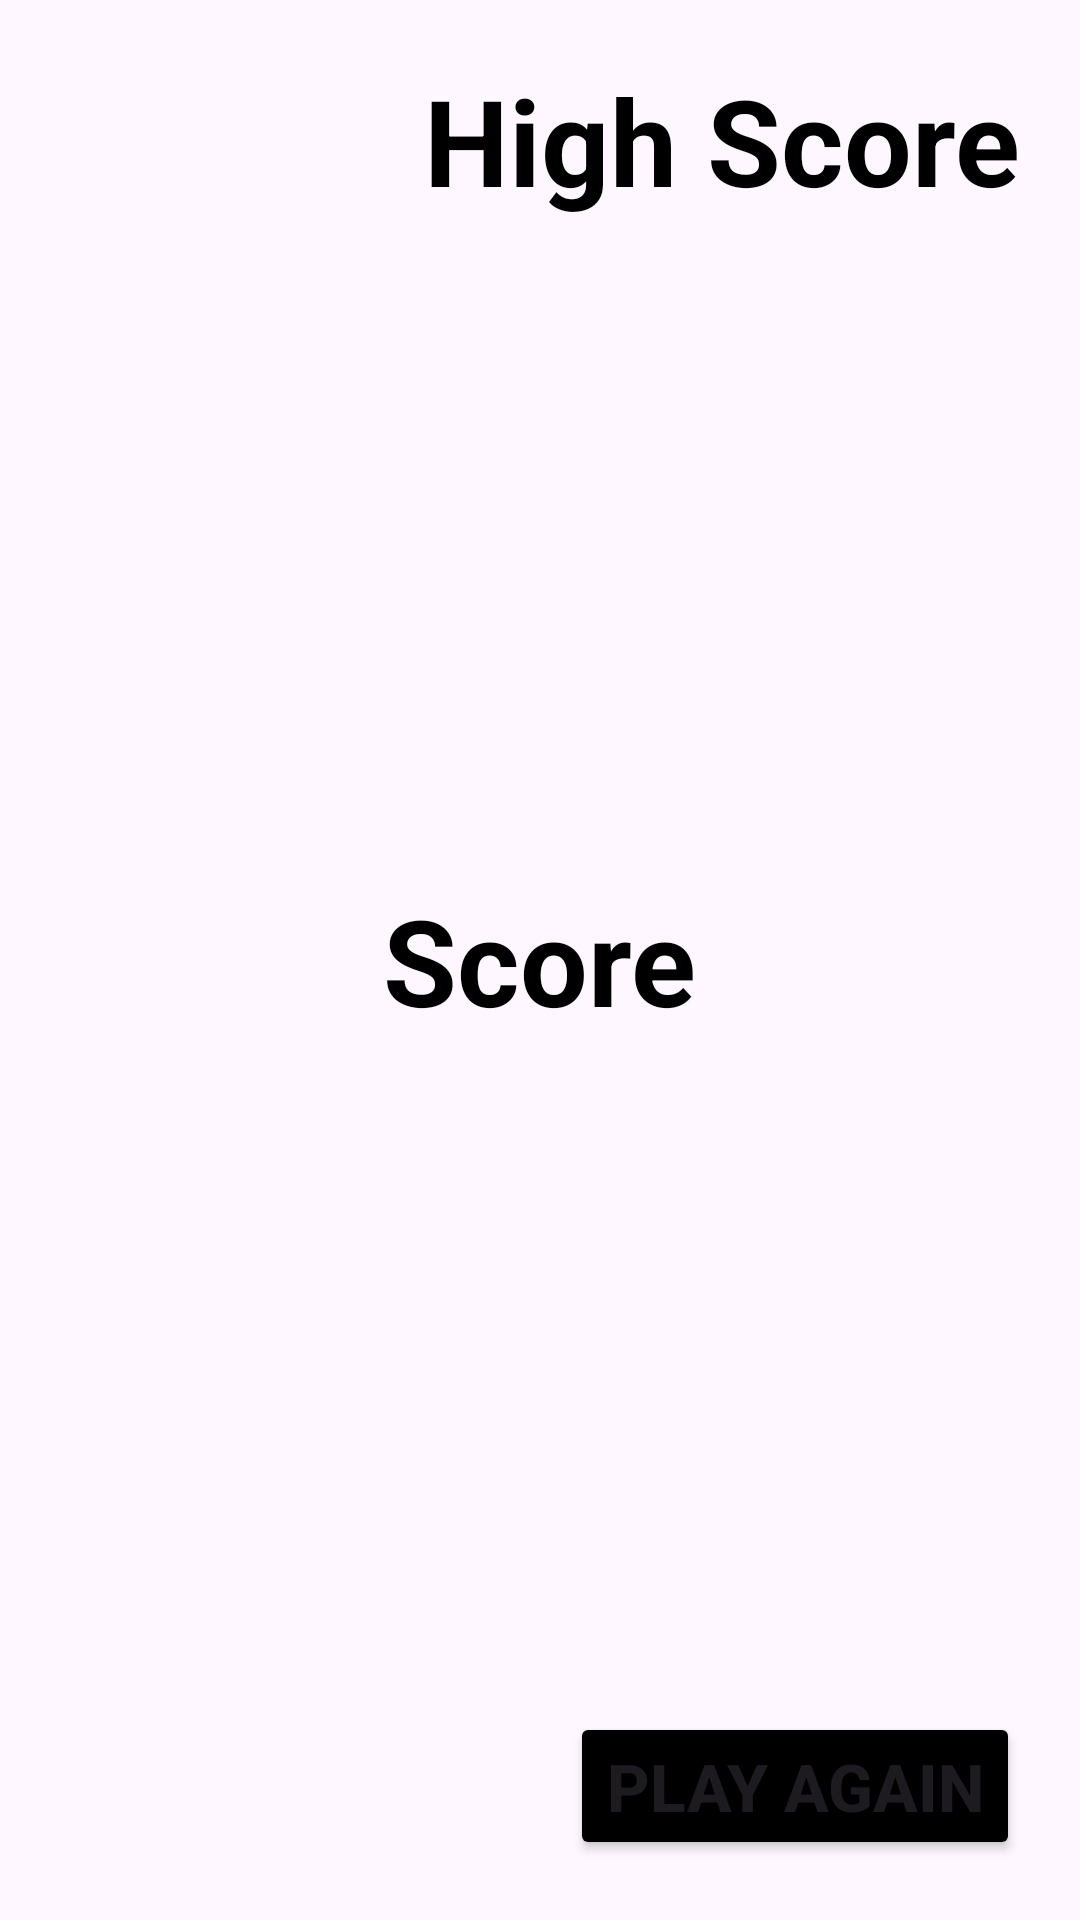

Reconstruct the res/layout file that produces this screen, plus the resources it refers to.
<!-- AndroidManifest.xml: application theme Theme.QuizAppAssignment -->
<!-- res/layout/fragment_result.xml -->
<?xml version="1.0" encoding="utf-8"?>
<RelativeLayout xmlns:android="http://schemas.android.com/apk/res/android"
    xmlns:tools="http://schemas.android.com/tools"
    android:layout_width="match_parent"
    android:layout_height="match_parent"
    tools:context=".ResultFragment">

    <TextView
        android:id="@+id/txtHighScore"
        android:layout_width="wrap_content"
        android:layout_height="wrap_content"
        android:text="High Score"
        android:layout_alignParentEnd="true"
        android:layout_margin="20dp"
        android:textColor="@color/black"
        android:textSize="40sp"
        android:textStyle="bold"/>

    <TextView
        android:id="@+id/txtScore"
        android:layout_width="wrap_content"
        android:layout_height="wrap_content"
        android:text="Score"
        android:layout_centerInParent="true"
        android:textColor="@color/black"
        android:textSize="40sp"
        android:textStyle="bold"/>

    <Button
        android:id="@+id/btnPlayAgain"
        android:layout_width="wrap_content"
        android:layout_height="wrap_content"
        android:layout_alignParentEnd="true"
        android:layout_alignParentBottom="true"
        android:layout_margin="20dp"
        android:text="Play Again"
        android:textSize="22sp"
        android:textStyle="bold"
        android:backgroundTint="@color/black"/>

</RelativeLayout>
<!-- resources referenced by this layout -->
<resources>
  <color name="black">#FF000000</color>
  <style name="Theme.QuizAppAssignment" parent="Base.Theme.QuizAppAssignment" />
  <style name="Base.Theme.QuizAppAssignment" parent="Theme.Material3.DayNight.NoActionBar">
          
          
      </style>
</resources>
